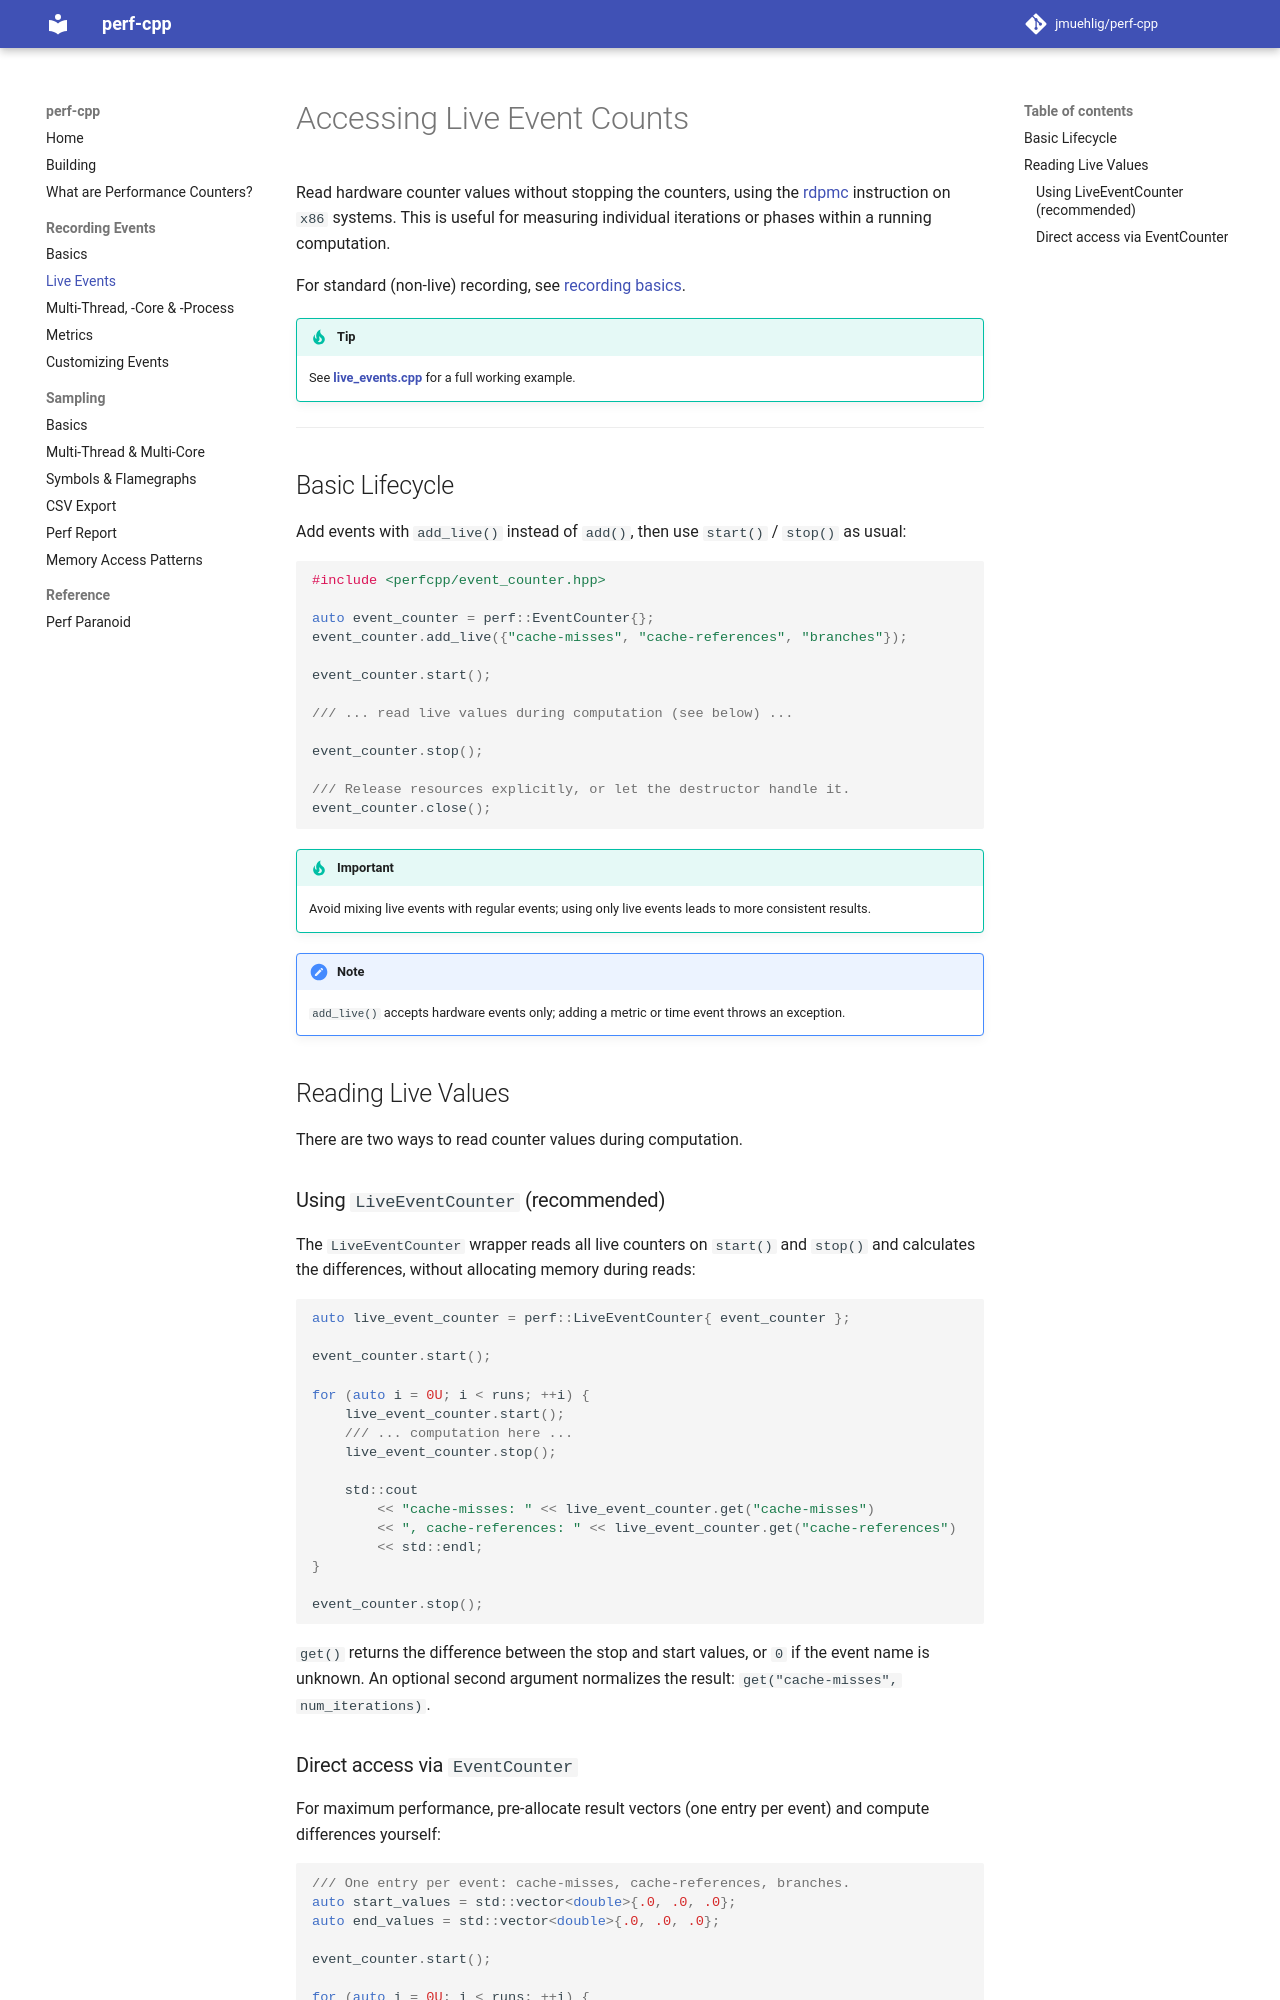

repository: jmuehlig/perf-cpp · page: recording-live-events/index.html · generator: mkdocs

# Accessing Live Event Counts

Read hardware counter values without stopping the counters, using the [rdpmc](https://www.felixcloutier.com/x86/rdpmc) instruction on `x86` systems.
This is useful for measuring individual iterations or phases within a running computation.

For standard (non-live) recording, see [recording basics](recording.md).

> [!TIP]
> See **[live_events.cpp](https://github.com/jmuehlig/perf-cpp/tree/dev/examples/statistics/live_events.cpp)** for a full working example.

---

## Basic Lifecycle

Add events with `add_live()` instead of `add()`, then use `start()` / `stop()` as usual:

```cpp
#include <perfcpp/event_counter.hpp>

auto event_counter = perf::EventCounter{};
event_counter.add_live({"cache-misses", "cache-references", "branches"});

event_counter.start();

/// ... read live values during computation (see below) ...

event_counter.stop();

/// Release resources explicitly, or let the destructor handle it.
event_counter.close();
```

> [!IMPORTANT]
> Avoid mixing live events with regular events; using only live events leads to more consistent results.

> [!NOTE]
> `add_live()` accepts hardware events only; adding a metric or time event throws an exception.

## Reading Live Values

There are two ways to read counter values during computation.

### Using `LiveEventCounter` (recommended)

The `LiveEventCounter` wrapper reads all live counters on `start()` and `stop()` and calculates the differences, without allocating memory during reads:

```cpp
auto live_event_counter = perf::LiveEventCounter{ event_counter };

event_counter.start();

for (auto i = 0U; i < runs; ++i) {
    live_event_counter.start();
    /// ... computation here ...
    live_event_counter.stop();

    std::cout
        << "cache-misses: " << live_event_counter.get("cache-misses")
        << ", cache-references: " << live_event_counter.get("cache-references")
        << std::endl;
}

event_counter.stop();
```

`get()` returns the difference between the stop and start values, or `0` if the event name is unknown.
An optional second argument normalizes the result: `get("cache-misses", num_iterations)`.
